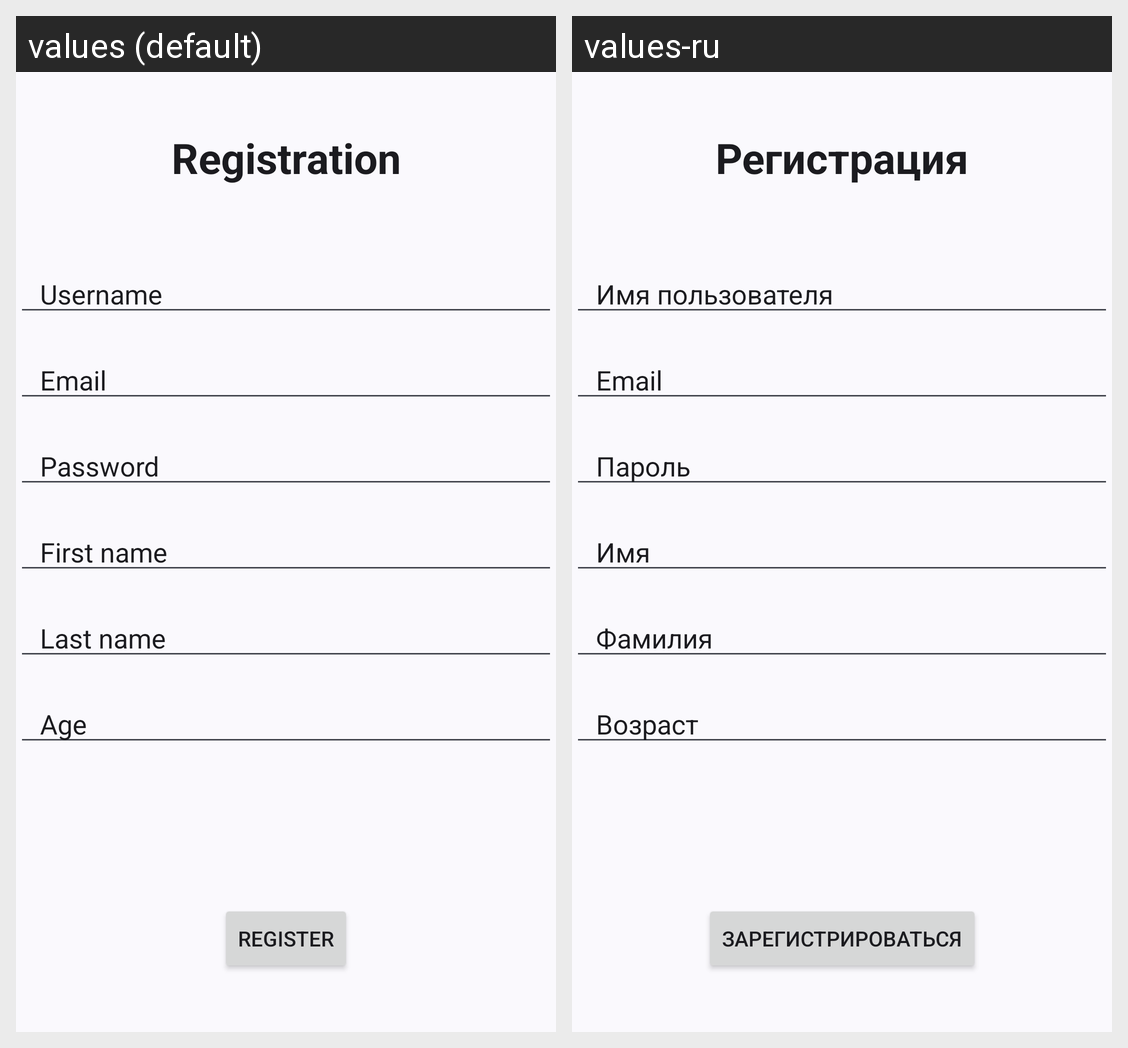

Locale-by-locale string values for the Android screen shown in this grid:
Android screen res/layout/activity_signup.xml rendered under 2 locales, left to right: values (default), values-ru. Device: Nexus 5 (rendered at 1080×1920; each locale shown at half size, 540×960, under a caption strip naming it); theme Theme.B4cklog2.
Strings drawn on this screen, with the default value and each locale's value (text and hints the layout hard-codes, and strings that could not be matched under every locale, appear in the picture but are not listed):

signup_label
  values: Registration
  values-ru: Регистрация

username
  values: Username
  values-ru: Имя пользователя

email
  values: Email
  values-ru: Email  [not translated; the default value is used]

password
  values: Password
  values-ru: Пароль

firstName
  values: First name
  values-ru: Имя

lastName
  values: Last name
  values-ru: Фамилия

age
  values: Age
  values-ru: Возраст

signup
  values: Register
  values-ru: Зарегистрироваться
